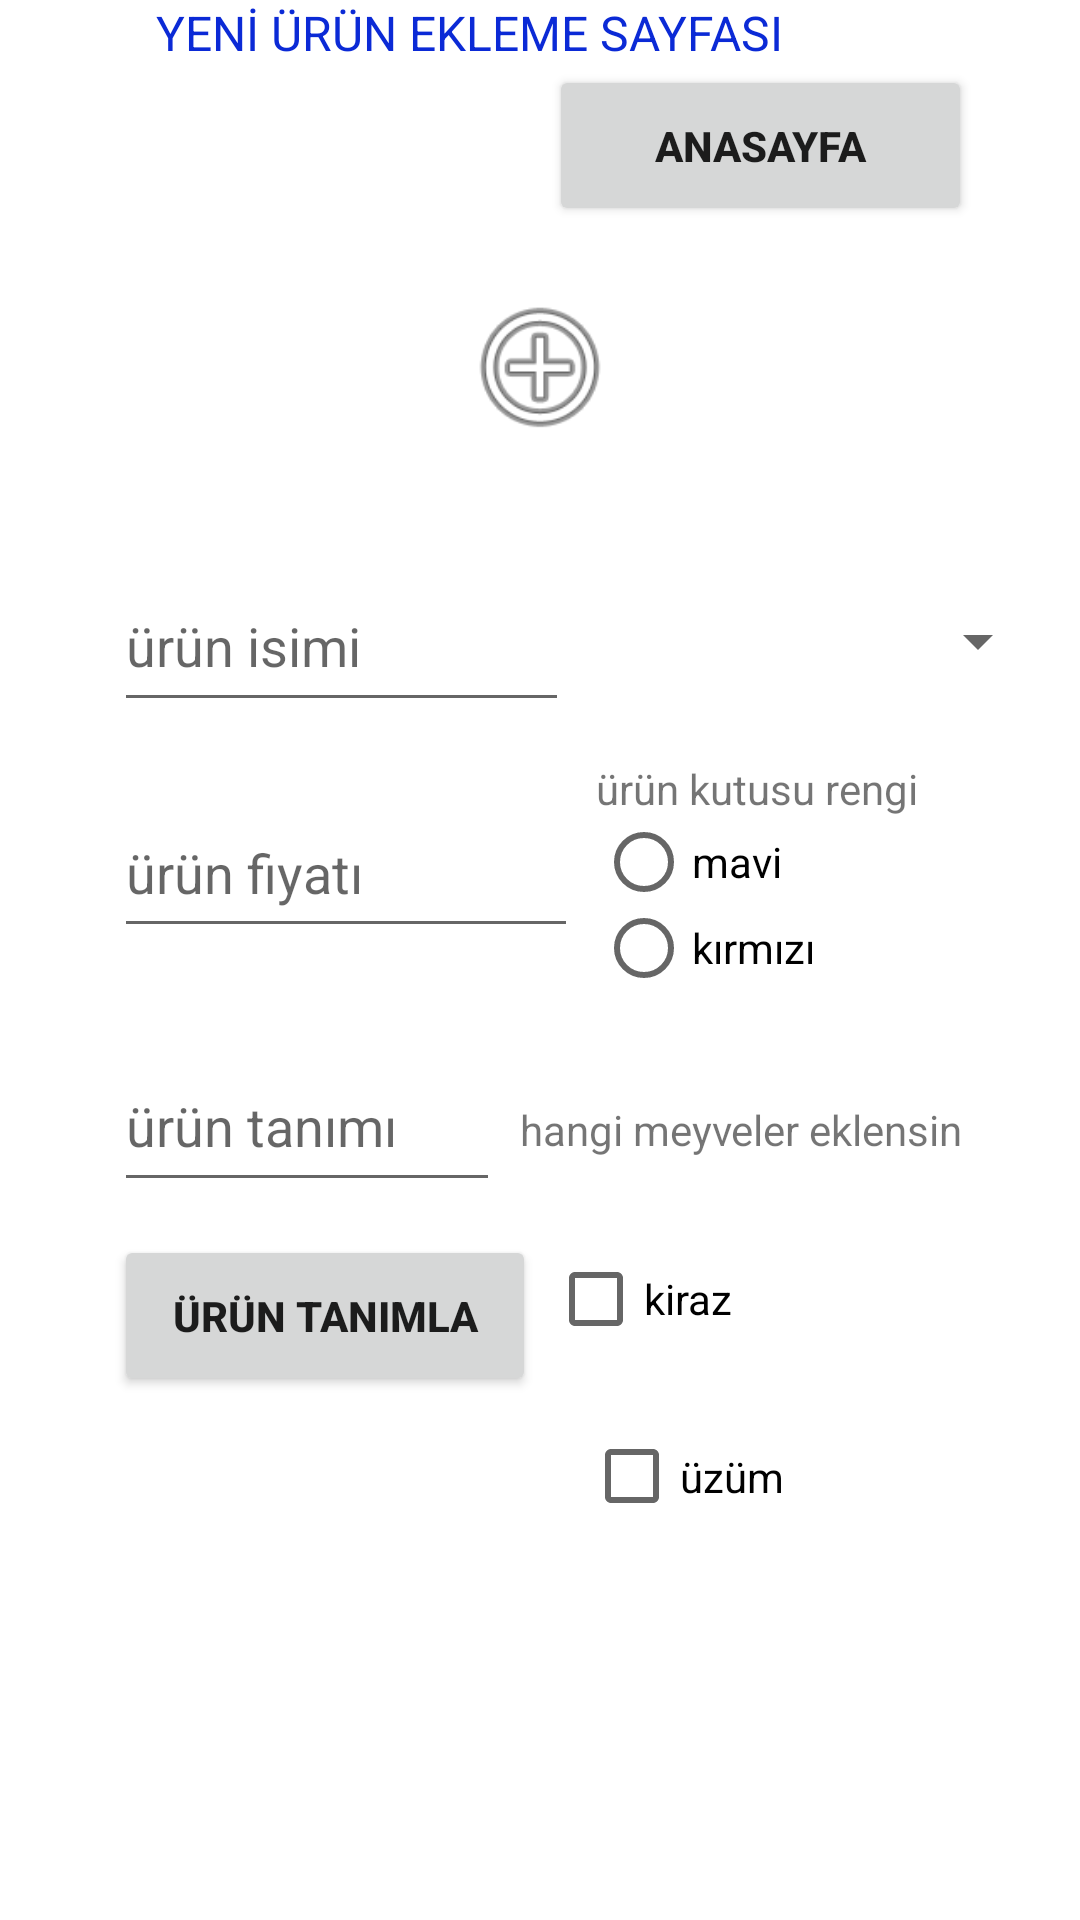

Layout XML and referenced resources for this Android screen:
<!-- AndroidManifest.xml: application theme Theme.Ordu -->
<!-- res/layout/activity_sb_yeni_urun_ekle.xml -->
<?xml version="1.0" encoding="utf-8"?>
<androidx.constraintlayout.widget.ConstraintLayout xmlns:android="http://schemas.android.com/apk/res/android"
    xmlns:app="http://schemas.android.com/apk/res-auto"
    xmlns:tools="http://schemas.android.com/tools"
    android:layout_width="match_parent"
    android:layout_height="match_parent"
    tools:context=".sb_yeni_urun_ekle">

    <ImageView
        android:id="@+id/sb_iv_urunfoto_ekle"
        android:layout_width="0dp"
        android:layout_height="0dp"
        android:layout_marginStart="54dp"
        android:layout_marginEnd="54dp"
        android:layout_marginBottom="38dp"
        app:layout_constraintBottom_toTopOf="@+id/sb_etxt_ue_isim"
        app:layout_constraintEnd_toEndOf="parent"
        app:layout_constraintStart_toStartOf="parent"
        app:layout_constraintTop_toBottomOf="@+id/sb_btn_ana"
        app:srcCompat="@android:drawable/ic_menu_add" />

    <TextView
        android:id="@+id/tsb_extView2"
        android:layout_width="wrap_content"
        android:layout_height="wrap_content"
        android:layout_marginStart="78dp"
        android:layout_marginEnd="89dp"
        android:layout_marginBottom="618dp"
        android:text="YENİ ÜRÜN EKLEME SAYFASI"
        android:textColor="#0B2AD6"
        android:textSize="16sp"
        app:layout_constraintBottom_toTopOf="@+id/sb_switch1"
        app:layout_constraintEnd_toEndOf="@+id/sb_btn_ana"
        app:layout_constraintStart_toStartOf="parent"
        app:layout_constraintTop_toTopOf="parent" />

    <Button
        android:id="@+id/sb_btn_ana"
        android:layout_width="141dp"
        android:layout_height="0dp"
        android:layout_marginEnd="36dp"
        android:layout_marginBottom="20dp"
        android:text="ANASAYFA"
        android:textStyle="bold"
        app:layout_constraintBottom_toTopOf="@+id/sb_iv_urunfoto_ekle"
        app:layout_constraintEnd_toEndOf="parent"
        app:layout_constraintTop_toBottomOf="@+id/tsb_extView2" />

    <EditText
        android:id="@+id/sb_etxt_ue_fiyat"
        android:layout_width="0dp"
        android:layout_height="0dp"
        android:layout_marginStart="38dp"
        android:layout_marginEnd="6dp"
        android:layout_marginBottom="31dp"
        android:ems="10"
        android:hint="ürün fiyatı"
        android:inputType="textPersonName"
        app:layout_constraintBottom_toTopOf="@+id/sb_etxt_cins_urunekle"
        app:layout_constraintEnd_toStartOf="@+id/radioGroup"
        app:layout_constraintStart_toStartOf="parent"
        app:layout_constraintTop_toBottomOf="@+id/sb_etxt_ue_isim" />

    <Button
        android:id="@+id/sb_btn_ue_urungir"
        android:layout_width="0dp"
        android:layout_height="0dp"
        android:layout_marginStart="38dp"
        android:layout_marginEnd="16dp"
        android:text="Ürün Tanımla"
        android:textStyle="bold"
        app:layout_constraintBottom_toTopOf="@+id/sb_chk_uzum"
        app:layout_constraintEnd_toStartOf="@+id/sb_chk_uzum"
        app:layout_constraintStart_toStartOf="parent"
        app:layout_constraintTop_toBottomOf="@+id/sb_etxt_cins_urunekle" />

    <EditText
        android:id="@+id/sb_etxt_cins_urunekle"
        android:layout_width="0dp"
        android:layout_height="0dp"
        android:layout_marginStart="38dp"
        android:layout_marginEnd="16dp"
        android:layout_marginBottom="11dp"
        android:ems="10"
        android:hint="ürün tanımı"
        android:inputType="textPersonName"
        app:layout_constraintBottom_toTopOf="@+id/sb_btn_ue_urungir"
        app:layout_constraintEnd_toStartOf="@+id/sb_chk_kiraz"
        app:layout_constraintStart_toStartOf="parent"
        app:layout_constraintTop_toBottomOf="@+id/sb_etxt_ue_fiyat" />

    <EditText
        android:id="@+id/sb_etxt_ue_isim"
        android:layout_width="0dp"
        android:layout_height="0dp"
        android:layout_marginStart="38dp"
        android:layout_marginEnd="9dp"
        android:layout_marginBottom="22dp"
        android:ems="10"
        android:hint="ürün isimi"
        android:inputType="textPersonName"
        app:layout_constraintBottom_toTopOf="@+id/sb_etxt_ue_fiyat"
        app:layout_constraintEnd_toStartOf="@+id/sb_spinner"
        app:layout_constraintStart_toStartOf="parent"
        app:layout_constraintTop_toBottomOf="@+id/sb_iv_urunfoto_ekle" />

    <Spinner
        android:id="@+id/sb_spinner"
        android:layout_width="0dp"
        android:layout_height="0dp"
        android:layout_marginEnd="10dp"
        app:layout_constraintBottom_toBottomOf="@+id/sb_etxt_ue_isim"
        app:layout_constraintEnd_toEndOf="parent"
        app:layout_constraintStart_toEndOf="@+id/sb_etxt_ue_isim"
        app:layout_constraintTop_toTopOf="@+id/sb_etxt_ue_isim" />

    <RadioGroup
        android:id="@+id/radioGroup"
        android:layout_width="0dp"
        android:layout_height="83dp"
        android:layout_marginTop="88dp"
        android:layout_marginEnd="7dp"
        android:layout_marginBottom="86dp"
        app:layout_constraintBottom_toBottomOf="@+id/sb_etxt_cins_urunekle"
        app:layout_constraintEnd_toEndOf="parent"
        app:layout_constraintStart_toEndOf="@+id/sb_etxt_ue_fiyat"
        app:layout_constraintTop_toTopOf="@+id/sb_spinner">

        <TextView
            android:id="@+id/textView"
            android:layout_width="match_parent"
            android:layout_height="wrap_content"
            android:text="ürün kutusu rengi" />

        <RadioButton
            android:id="@+id/sb_rdb_mavi"
            android:layout_width="170dp"
            android:layout_height="30dp"
            android:text="mavi" />

        <RadioButton
            android:id="@+id/sb_rdb_kirmizi"
            android:layout_width="match_parent"
            android:layout_height="27dp"
            android:text="kırmızı" />

    </RadioGroup>

    <TextView
        android:id="@+id/textView2"
        android:layout_width="wrap_content"
        android:layout_height="wrap_content"
        android:layout_marginEnd="32dp"
        android:layout_marginBottom="13dp"
        android:text="hangi meyveler eklensin"
        app:layout_constraintBottom_toTopOf="@+id/sb_chk_kiraz"
        app:layout_constraintEnd_toEndOf="parent"
        app:layout_constraintStart_toEndOf="@+id/sb_etxt_cins_urunekle" />

    <CheckBox
        android:id="@+id/sb_chk_kiraz"
        android:layout_width="0dp"
        android:layout_height="68dp"
        android:layout_marginTop="67dp"
        android:layout_marginEnd="49dp"
        android:layout_marginBottom="67dp"
        android:text="kiraz"
        app:layout_constraintBottom_toBottomOf="@+id/sb_chk_uzum"
        app:layout_constraintEnd_toEndOf="parent"
        app:layout_constraintStart_toEndOf="@+id/sb_etxt_cins_urunekle"
        app:layout_constraintTop_toTopOf="@+id/sb_etxt_cins_urunekle" />

    <CheckBox
        android:id="@+id/sb_chk_uzum"
        android:layout_width="0dp"
        android:layout_height="0dp"
        android:layout_marginEnd="25dp"
        android:layout_marginBottom="121dp"
        android:text="üzüm"
        app:layout_constraintBottom_toBottomOf="parent"
        app:layout_constraintEnd_toEndOf="parent"
        app:layout_constraintStart_toEndOf="@+id/sb_btn_ue_urungir"
        app:layout_constraintTop_toBottomOf="@+id/sb_btn_ue_urungir" />

    <Switch
        android:id="@+id/sb_switch1"
        android:layout_width="112dp"
        android:layout_height="0dp"
        android:layout_marginStart="54dp"
        android:layout_marginEnd="54dp"
        android:layout_marginBottom="56dp"
        android:text="yöresel müzik"
        app:layout_constraintBottom_toBottomOf="parent"
        app:layout_constraintEnd_toStartOf="@+id/sb_chk_uzum"
        app:layout_constraintStart_toStartOf="parent"
        app:layout_constraintTop_toBottomOf="@+id/tsb_extView2" />
</androidx.constraintlayout.widget.ConstraintLayout>
<!-- resources referenced by this layout -->
<resources>
  <style name="Theme.Ordu" parent="Theme.MaterialComponents.DayNight.DarkActionBar">
          
          <item name="colorPrimary">@color/purple_500</item>
          <item name="colorPrimaryVariant">@color/purple_700</item>
          <item name="colorOnPrimary">@color/white</item>
          
          <item name="colorSecondary">@color/teal_200</item>
          <item name="colorSecondaryVariant">@color/teal_700</item>
          <item name="colorOnSecondary">@color/black</item>
          
          <item name="android:statusBarColor" tools:targetApi="l">?attr/colorPrimaryVariant</item>
          
      </style>
  <!-- not gathered from this repository: default colours our renderer supplied (Android Studio template values) -->
  <color name="purple_500">#FF6200EE</color>
  <color name="purple_700">#FF3700B3</color>
  <color name="teal_200">#FF03DAC5</color>
  <color name="teal_700">#FF018786</color>
  <color name="black">#FF000000</color>
  <color name="white">#FFFFFFFF</color>
</resources>
